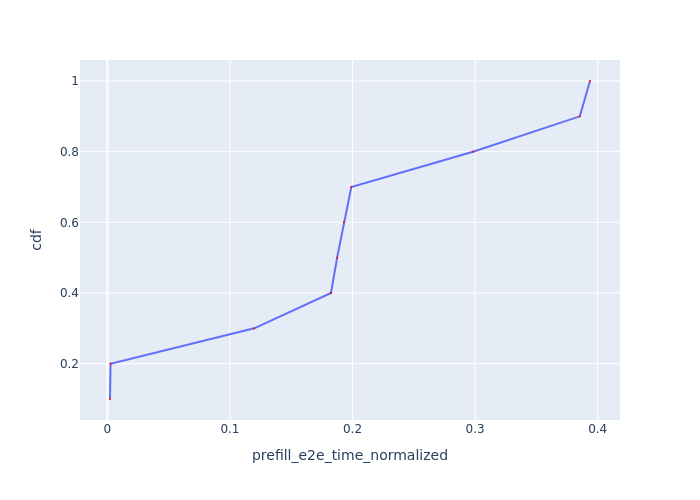

The table this chart was drawn from, first rows:
Request Id, prefill_e2e_time_normalized, cdf
0_1, 0.002155, 0.1
0_2, 0.00263, 0.2
0_3, 0.1198, 0.3
0_4, 0.1824, 0.4
0_7, 0.1874, 0.5
0_5, 0.193, 0.6
0_6, 0.199, 0.7
0_8, 0.2983, 0.8
0_9, 0.3854, 0.9
0_10, 0.3937, 1.0
